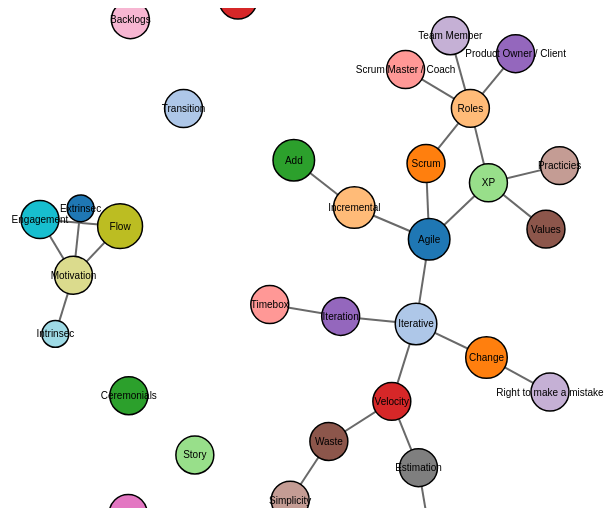
D3 v3 page, settled after 360 driven frames (6 s of simulated time); the page loaded 1 data file(s).



var width = 960,
    height = 500;

var color = d3.scale.category20();

var radius = d3.scale.sqrt()
    .range([0, 6]);

var svg = d3.select("body").append("svg")
    .attr("width", width)
    .attr("height", height);

var force = d3.layout.force()
    .size([width, height])
    .charge(-400)
    .linkDistance(function(d) { return radius(d.source.size) + radius(d.target.size) + 20; });

d3.json("graph.json", function(error, graph) {
  if (error) throw error;

  force
      .nodes(graph.nodes)
      .links(graph.links)
      .on("tick", tick)
      .start();

  var link = svg.selectAll(".link")
      .data(graph.links)
    .enter().append("g")
      .attr("class", "link");

  link.append("line")
      .style("stroke-width", function(d) { return (d.bond * 2 - 1) * 2 + "px"; });

  link.filter(function(d) { return d.bond > 1; }).append("line")
      .attr("class", "separator");

  var node = svg.selectAll(".node")
      .data(graph.nodes)
    .enter().append("g")
      .attr("class", "node")
      .call(force.drag);

  node.append("circle")
      .attr("r", function(d) { return radius(d.size); })
      .style("fill", function(d) { return color(d.atom); });

  node.append("text")
      .attr("dy", ".35em")
      .attr("text-anchor", "middle")
      .text(function(d) { return d.atom; });

  function tick() {
    link.selectAll("line")
        .attr("x1", function(d) { return d.source.x; })
        .attr("y1", function(d) { return d.source.y; })
        .attr("x2", function(d) { return d.target.x; })
        .attr("y2", function(d) { return d.target.y; });

    node.attr("transform", function(d) { return "translate(" + d.x + "," + d.y + ")"; });
  }
});


### data: graph.json
{
 "nodes": [
  {
   "i": 0,
   "atom": "Agile",
   "size": 12
  },
  {
   "i": 1,
   "atom": "Iterative",
   "size": 12
  },
  {
   "i": 2,
   "atom": "Change",
   "size": 12
  },
  {
   "i": 3,
   "atom": "Incremental",
   "size": 12
  },
  {
   "i": 4,
   "atom": "Add",
   "size": 12
  },
  {
   "i": 5,
   "atom": "Story",
   "size": 10
  },
  {
   "i": 6,
   "atom": "Velocity",
   "size": 10
  },
  {
   "i": 7,
   "atom": "Timebox",
   "size": 10
  },
  "... 24 more items"
 ],
 "links": [
  {
   "source": 0,
   "target": 1,
   "bond": 1,
   "info": "Agile-Iterative"
  },
  {
   "source": 1,
   "target": 2,
   "bond": 1,
   "info": "Iterative-Change"
  },
  {
   "source": 1,
   "target": 8,
   "bond": 1,
   "info": "Iterative-Iteration"
  },
  {
   "source": 8,
   "target": 7,
   "bond": 1,
   "info": "Iteration-Timebox"
  },
  {
   "source": 1,
   "target": 6,
   "bond": 1,
   "info": "Iterative-Velocity"
  },
  {
   "source": 6,
   "target": 10,
   "bond": 1,
   "info": "Velocity-Waste"
  },
  {
   "source": 10,
   "target": 11,
   "bond": 1,
   "info": "Waste-Simplicity"
  },
  {
   "source": 0,
   "target": 22,
   "bond": 1,
   "info": "Agile-Scrum"
  },
  "... 18 more items"
 ]
}